Labelled photos from "compiled_dataset", an image-classification folder in Abhi21298/Thesis-Blood-Smears. The possible labels are: RBC, WBC.

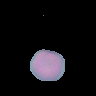
Label: RBC

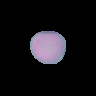
Label: RBC

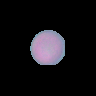
Label: RBC

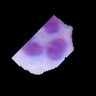
Label: WBC

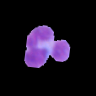
Label: WBC

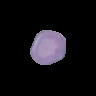
Label: RBC
